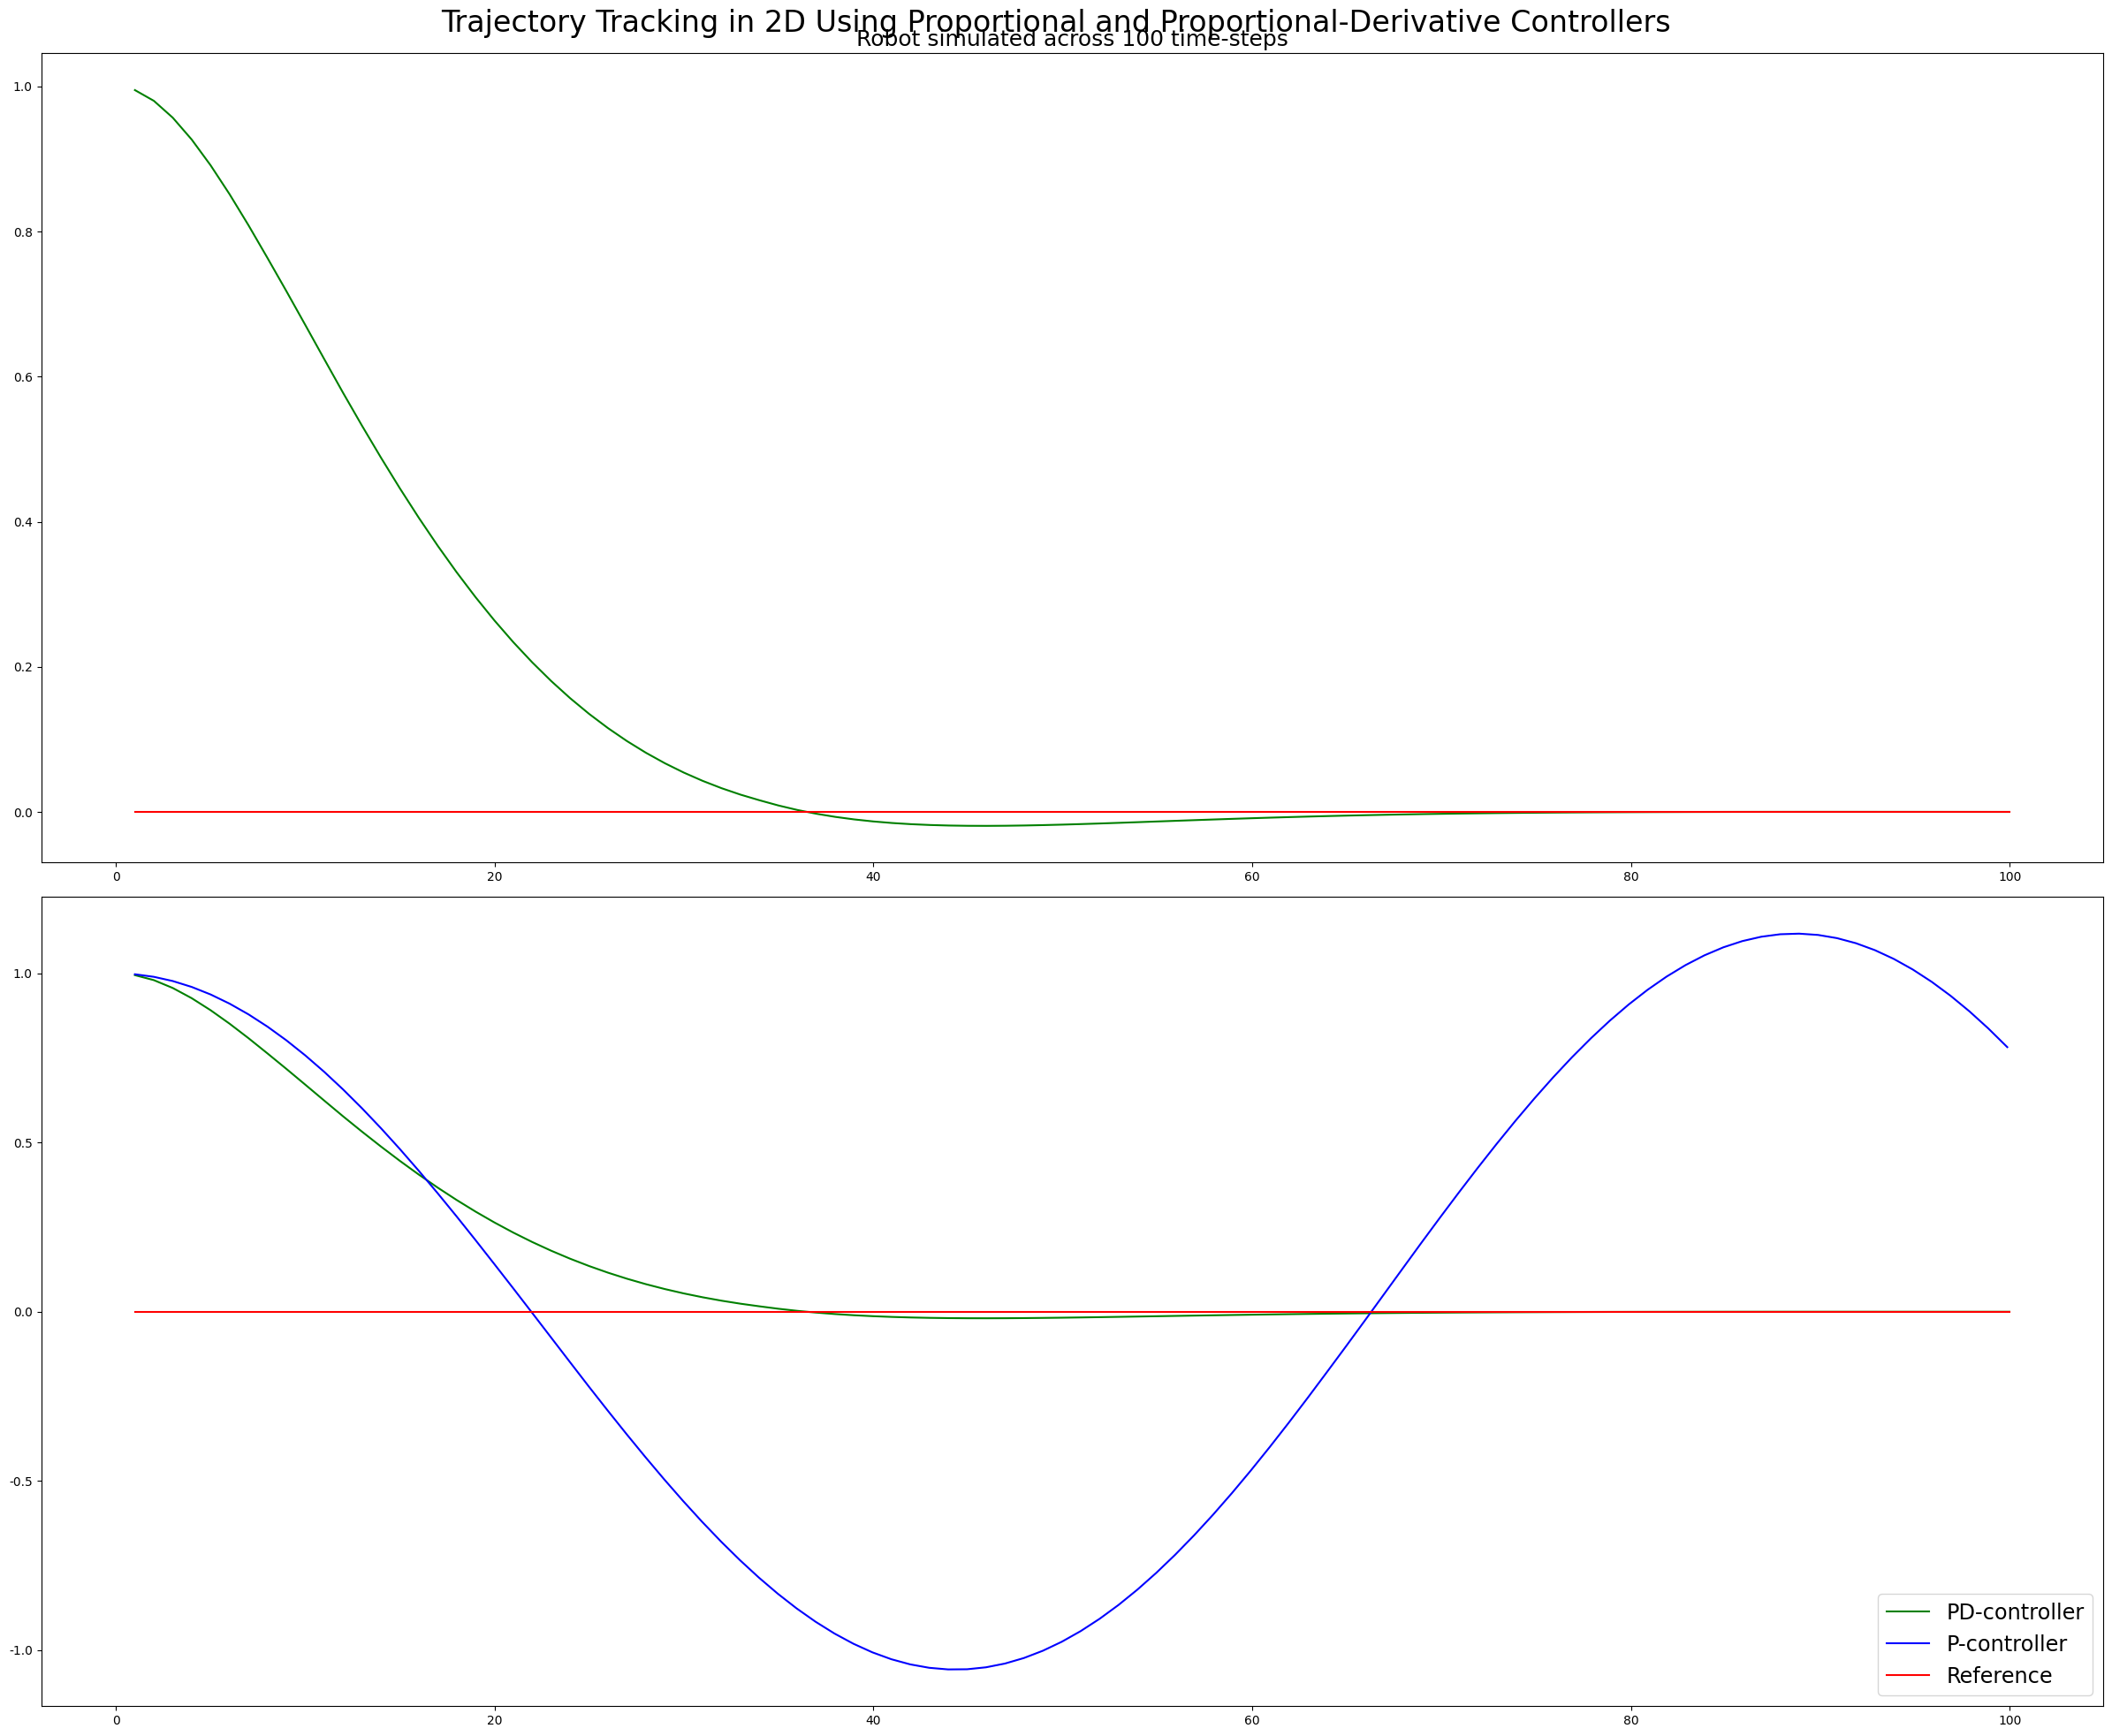

This chart was generated by the following Python code:
# -----------------------------------------------------------------------------
# Lesson "5.1: PID Control"
# Authors     : Sebastian Thrun.
#
# Modified by : Jonathan L. Moran (jonathan.moran107@gmail.com)
#
# Purpose of this file: Implements the Proportional-Derivative Controller and
#                       simulates robot motion along a horizontal reference
#                       trajectory.
# -----------------------------------------------------------------------------

import matplotlib as mpl
# Setting the default font to use with Matplotlib
mpl.rc('font', family='Times New Roman')
import matplotlib.pyplot as plt
import numpy as np
import random
from typing import List, Tuple


class Robot(object):
    '''The simulated Robot class.
    
    The robot moves about the 2D environment given a position (x, y) and
    heading (`orientation`) angle, i.e., direction of motion.

    :param x: Position of the robot along the $x$-axis.
    :param y: Position of the robot along the $y$-axis.
    :param orientation: Heading angle of the robot, i.e.,
        the direction parameter $\theta$ used in the bicycle motion model.
    :param length: Length of the robot, i.e.,
        the parameter $L$ used in the bicycle motion model.
    :param steering_noise: Steering measurement noise sampled from a
        Gaussian normal distribution.
    :param distance_noise: Distance measurement noise sampled from a
        Gaussian normal distribution.
    :param steering_drift: Perturbation of the steering angle sampled from a
        Gaussian normal distribution.
    '''

    def __init__(self,
            length: float=20.0
    ):
        """Creates a `Robot` instance.

        Initialises the robot 2D location and orientation angle to the
        position along the origin (0, 0) with a heading of `0.0`.

        :param length: Desired length to initialise the robot with. 
        """

        self.x = 0.0
        self.y = 0.0
        self.orientation = 0.0
        self.length = length
        self.steering_noise = 0.0
        self.distance_noise = 0.0
        self.steering_drift = 0.0

    def set(self, 
            x: float, 
            y: float,
            orientation: float
    ):
        """Sets the robot's 2D location and orientation to the given values.
        
        :param x: Position along the $x$-axis to assign to the robot.
        :param y: Position along the $y$-axis to assign to the robot.
        :param orientation: Heading angle to assign to the robot. 
        """

        self.x = x
        self.y = y
        self.orientation = orientation % (2.0 * np.pi)

    def set_noise(self, 
            steering_noise: float, 
            distance_noise: float
    ):
        """Sets the steering- and measurement- noise parameters.

        This update function allows for the use of dynamic noise values,
        which is often useful in particle filters.

        :param steering_noise: Noise value to use for the steering measurement.
        :param distance_noise: Noise value to use for the distance measurement.
        """

        self.steering_noise = steering_noise
        self.distance_noise = distance_noise

    def set_steering_drift(self, 
            drift: float
    ):
        """Sets the systematical steering drift parameter.

        :param drift: Drift value to use for the steering angle.
        """

        self.steering_drift = drift

    def move(self, 
            steering: float, 
            distance: float, 
            tolerance: float=0.001, 
            max_steering_angle: float=np.pi / 4.0
    ):
        """Move the robot to the next time-step with the provided controls.

        :param steering: Front-wheel steering angle $\delta$.
        :param distance: Total distance travelled by vehicle in this time-step,
            must be non-negative.
        :param tolerance: Tolerance value for the manoeuvre,
            values outside this threshold indicate a turning manoeuvre.
        :param max_steering angle: Maximum front-wheel steering angle.
        """

        # Thresholding of input steering angle and distance values 
        if steering > max_steering_angle:
            steering = max_steering_angle
        if steering < -max_steering_angle:
            steering = -max_steering_angle
        if distance < 0.0:
            distance = 0.0
        # Computing the noise values
        steering2 = random.gauss(steering, self.steering_noise)
        distance2 = random.gauss(distance, self.distance_noise)
        # Applying the steering drift parameter to the steering angle
        steering2 += self.steering_drift
        # Compute the radius of the turn / manoeuvre to execute
        turn_radius = np.tan(steering2) * distance2 / self.length
        if abs(turn_radius) < tolerance:
            # Compute the straight-line distance approximation of the manoeuvre
            self.x += distance2 * np.cos(self.orientation)
            self.y += distance2 * np.sin(self.orientation)
            self.orientation = (self.orientation + turn_radius) % (2.0 * np.pi)
        else:
            # Evaluate the approximate kinematic bicycle motion model
            # for the desired turning manoeuvre
            radius = distance2 / turn_radius
            # Compute the changing rate of $x$, $y$, $\delta$
            cx = self.x - (np.sin(self.orientation) * radius)
            cy = self.y + (np.cos(self.orientation) * radius)
            self.orientation = (self.orientation + turn_radius) % (2.0 * np.pi)
            self.x = cx + (np.sin(self.orientation) * radius)
            self.y = cy - (np.cos(self.orientation) * radius)

    def __repr__(self):
        """Overrides the default print function with vehicle state values."""
        return '[x=%.5f y=%.5f orient=%.5f]' % (self.x, self.y, self.orientation)


def run_p(
        robot: Robot, 
        tau: float, 
        n: int=100, 
        speed: float=1.0
) -> Tuple[List[float], List[float]]:
    """Simulates robot movement using proportional control.
    
    The robot's steering angle $\alpha$ is computed relative to the
    proportional gain controller, which follows the equation:
        $\alpha = -\tau * \mathrm{CTE}$,
    where the cross-track error $\mathrm{CTE}$ is defined as the
    robot position along the $y$-axis, assuming a horizontal reference
    trajectory about the $x$-axis. Here, the gain factor $\tau$ is proportional
    to the cross-track error $\mathrm{CTE}$.

    :param robot: `Robot` class instance representing the vehicle to manoeuvre. 
    :param tau: Proportional gain constant.
    :param n: Number of time-steps to simulate.
    :param speed: Velocity (m/s) at which to drive the vehicle.
    :returns: Set of x- and y-coordinates of the simulated trajectory.
    """

    # The list of $x$- and $y$-values for the simulated trajectory
    x_trajectory = []
    y_trajectory = []
    # Simulate the robot movement across `n` time-steps
    for i in range(n):
        # Get the current cross-track error relative to reference trajectory
        cte = robot.y
        # Compute the steering angle w.r.t. the proportional gain controller
        steer = -tau * cte
        # Execute the steering command
        robot.move(steer, speed)
        # Append the updated robot position coordinates to the trajectory lists
        _x, _y = robot.x, robot.y
        x_trajectory.append(_x)
        y_trajectory.append(_y)
    return x_trajectory, y_trajectory


def run(
        robot: Robot, 
        tau_p: float,
        tau_d: float, 
        n: int=100, 
        speed: float=1.0
) -> Tuple[List[float], List[float]]:
    """Simulates robot movement using proportional-derivative control.

    The proportional-derivative controller used here follows the equation:
        $\alpha = -\tau_{p} * \mathrm{CTE} - \tau_{d} * \Delta \mathrm{CTE}$,
    where the steering input angle $\alpha$ is computed w.r.t. the proportional
    gain controller — i.e., the product of proportional gain $\tau_{p}$ (the
    "response strength") and the current cross-track error $\mathrm{CTE}_{t}$,
    and the derivative of the cross-track error $\Delta \mathrm{CTE}$, i.e., 
        $\frac{\mathrm{CTE}_{t} - \mathrm{CTE}_{t-1}}{\Delta t}$,
    scaled by a constant gain factor $\tau_{d}$. 
    
    Assumed here is a constant unit time-step $\Delta t = 1.0$ and a reference
    trajectory defined as a constant horizontal trajectory about the $x$-axis
    at $y=0$.
    
    The proportional-derivative controller implemented here is used to direct
    the robot motion towards the horizontal reference trajectory by giving
    steering angle commands computed w.r.t. both the normally-distributed
    steering drift and steering-, distance measurement noise.

    :param robot: `Robot` class instance representing the vehicle to manoeuvre. 
    :param tau_p: Proportional gain constant.
    :param tau_d: Anticipatory control constant for derivative control,
        used to control / dampen the influence of the rate-of-error change.
    :param n: Number of time-steps to simulate.
    :param speed: Velocity (m/s) at which to drive the vehicle.
    :returns: Set of x- and y-coordinates of the simulated trajectory.
    """

    # The list of $x$- and $y$-values for the simulated trajectory
    x_trajectory = []
    y_trajectory = []
    # Set the constant unit time-step value (used in derivative term)
    delta_t = 1.0
    # Initialise the "previous" and current cross-track error values
    cte_prev = robot.y
    cte_curr = 0.0
    # Simulate the robot movement across `n` time-steps
    for i in range(n):
        # Get the current cross-track error relative to reference trajectory
        cte_curr = robot.y
        # Compute the steering angle w.r.t. proportional-derivative controller
        # NOTE: `cte_dot` is derivative of CTE w.r.t. constant unit time-step
        cte_dot = (cte_curr - cte_prev) / delta_t
        # Compute the steering angle w.r.t. proportional and derivative gain
        steer = -tau_p * cte_curr - tau_d * cte_dot
        # Set the "previous" CTE value to the current error before manoeuvre
        cte_prev = cte_curr
        # Execute the steering command computed with the PD-controller
        robot.move(steer, speed)
        # Append the updated robot position coordinates to the trajectory lists
        _x, _y = robot.x, robot.y
        x_trajectory.append(_x)
        y_trajectory.append(_y)
    return x_trajectory, y_trajectory


if __name__ == '__main__':
    ### Initialise the robot instance using default values
    robot = Robot()
    ### Perform a single control run to position (0, 1)
    # with heading angle `0.0`
    robot.set(0.0, 1.0, 0.0)
    ### Execute the trajectory using the proportional-gain controller            
    x_p_trajectory, y_p_trajectory = run_p(robot, 0.1)
    ### Re-initialise the robot to the starting PD-controller run
    robot = Robot()
    robot.set(0.0, 1.0, 0.0)
    ### Execute the trajectory using the proportional-derivative controller            
    x_pd_trajectory, y_pd_trajectory = run(robot, 0.2, 3.0)
    ### Plot the robot position and orientation relative to the reference
    fig, (ax1, ax2) = plt.subplots(nrows=2, ncols=1,
            figsize=(24, 20), tight_layout=True
    )
    suptxt = 'Trajectory Tracking in 2D Using Proportional and Proportional-Derivative Controllers'
    plt.suptitle(suptxt,
            fontsize=24
    )
    ax1.set_title('Robot simulated across 100 time-steps',
            fontsize=18
    )
    ax1.plot(x_pd_trajectory, y_pd_trajectory,
            color='g', label='PD-controller'
    )
    ax1.plot(x_pd_trajectory, np.zeros(len(x_pd_trajectory)),
            color='r', label='Reference'
    )
    ax2.plot(x_pd_trajectory, y_pd_trajectory, 
            color='g', label='PD-controller'
    )
    ax2.plot(x_p_trajectory, y_p_trajectory, 
            color='b', label='P-controller'
    )
    ax2.plot(x_pd_trajectory, np.zeros(len(x_pd_trajectory)), 
            color='r', label='Reference'
    )
    plt.legend(loc='lower right', fontsize='xx-large')
    plt.show()